Run: headless pygame with SDL's dummy video driver; simulated clock (each Clock.tick advances the game by its frame time, no real sleeping); random seed 0; keys injected as events and as key.get_pressed() state; no mouse input.
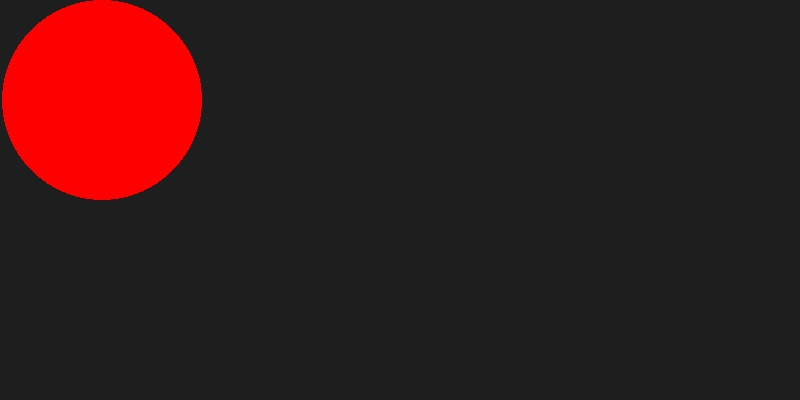
Frame 1 of 4 · flips 1–60 · no input
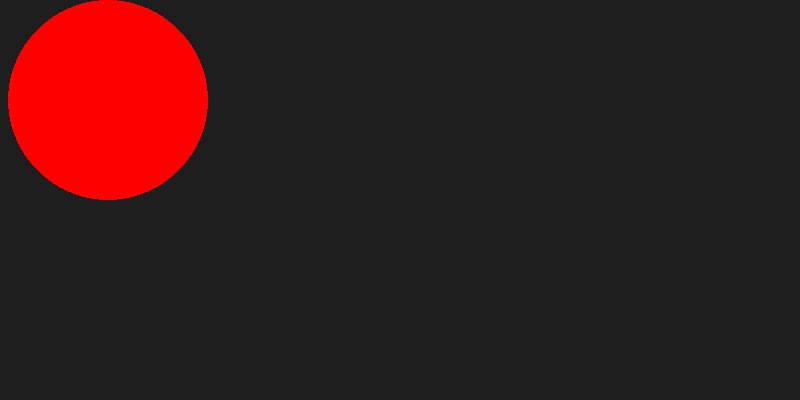
Frame 2 of 4 · flips 61–180 · tapped SPACE, RETURN · held RIGHT (→), D
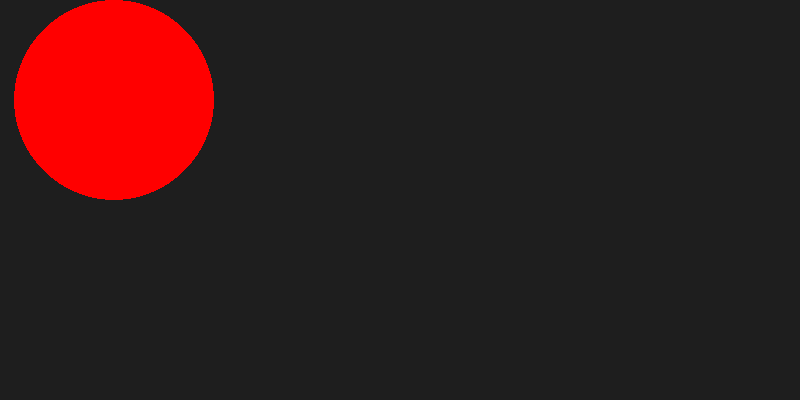
Frame 3 of 4 · flips 181–300 · held DOWN (↓), S
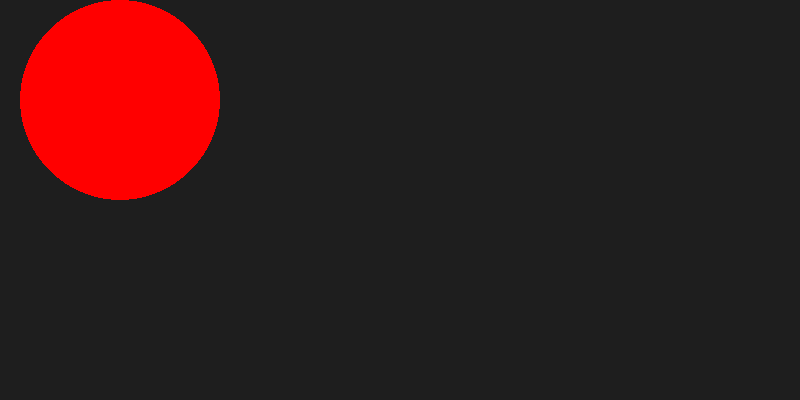
Frame 4 of 4 · flips 301–420 · held LEFT (←), A, UP (↑), W

The pygame program that drew these frames:

import pygame
#from pygame.locals import *
pos_x = 100

def main():
    global pos_x
    pygame.init()

    # screen size variables
    SCREEN_WIDTH = 800
    SCREEN_HEIGHT = 400

    # Screen
    screen = pygame.display.set_mode((SCREEN_WIDTH, SCREEN_HEIGHT))

    # Game loop
    while True:
        
        # Loop for handling game exit
        for event in pygame.event.get():
            if event.type == pygame.QUIT:
                return
                  
        # screen
        screen.fill((30,30,30))
        
        if pos_x < SCREEN_WIDTH:
            pos_x += 0.05

    
        pygame.draw.circle(screen, (255,0,0), (pos_x,100), 100)

        # updates screen   
        pygame.display.update()
        
        
    # Quit method is out of the loop since run = False   
    pygame.quit()
    
main()
